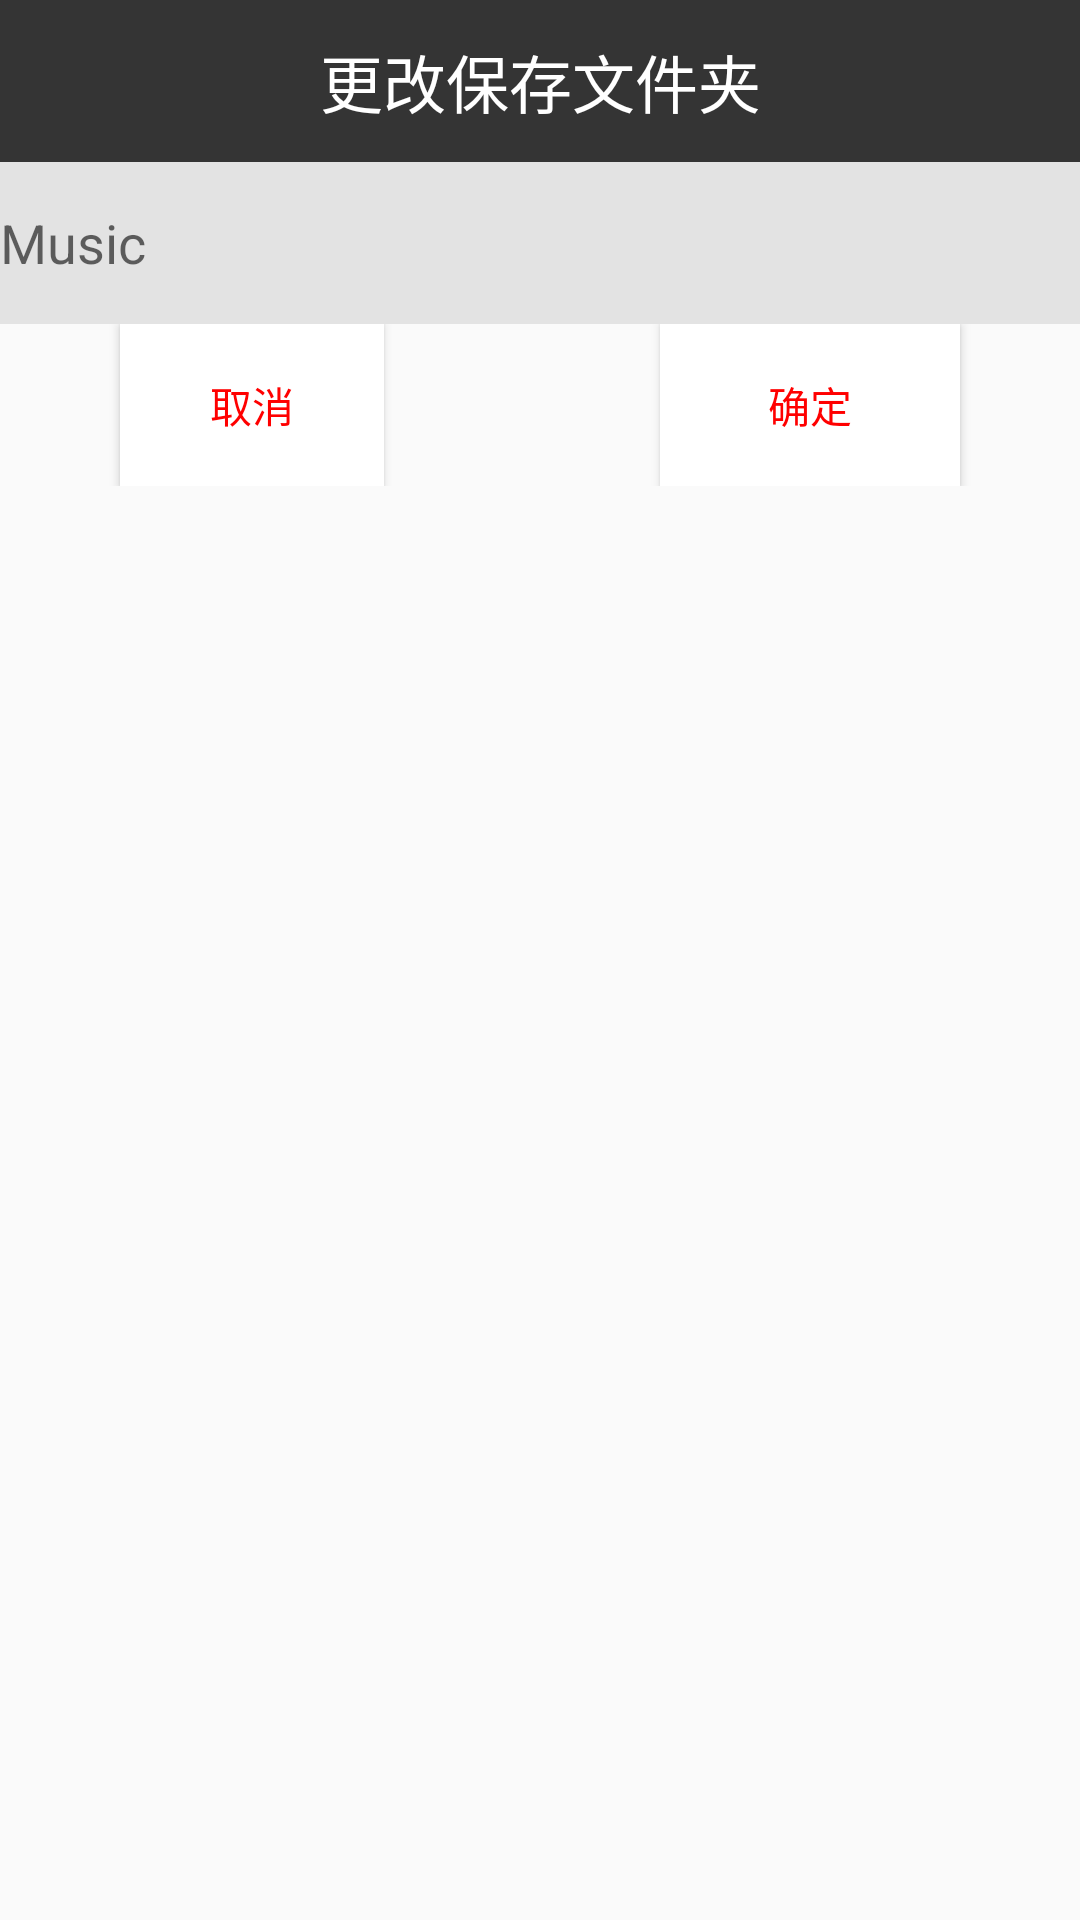

This screen was rendered from an Android layout file. Write that file and the resources it references.
<!-- AndroidManifest.xml: application theme AppTheme -->
<!-- res/layout/save_path_setting.xml -->
<?xml version="1.0" encoding="utf-8"?>
<LinearLayout xmlns:android="http://schemas.android.com/apk/res/android"
    android:orientation="vertical"
    android:layout_width="match_parent"
    android:layout_height="wrap_content">
    <TextView
        android:id="@+id/tv_setting_title"
        android:text="更改保存文件夹"
        android:textColor="#FFFFFF"
        android:background="#343434"
        android:layout_gravity="center"
        android:gravity="center"
        android:textSize="21dp"
        android:layout_width="match_parent"
        android:layout_height="54dp" />
    <EditText
        android:id="@+id/et_save_path"
        android:background="#e3e3e3"
        android:layout_gravity="center"
        android:hint="Music"
        android:layout_width="match_parent"
        android:layout_height="54dp" />
    <RelativeLayout

        android:layout_width="match_parent"
        android:layout_height="54dp">
        <Button
            android:background="#ffffff"
            android:id="@+id/btn_save_path"
            android:layout_alignParentRight="true"
            android:textColor="@color/color_red"
            android:text="确定"
            android:layout_marginRight="40dp"
            android:layout_width="100dp"
            android:layout_height="match_parent" />

        <Button
            android:id="@+id/btn_cancel_path"
            android:layout_width="wrap_content"
            android:layout_height="match_parent"
            android:layout_alignParentLeft="true"
            android:layout_marginLeft="40dp"
            android:background="#ffffff"
            android:text="取消"
            android:textColor="@color/color_red" />

    </RelativeLayout>








</LinearLayout>
<!-- resources referenced by this layout -->
<resources>
  <color name="color_red">#ff0000</color>
  <style name="AppTheme" parent="Theme.AppCompat.Light.NoActionBar">
          
          <item name="colorPrimary">@color/colorPrimary</item>
          <item name="colorPrimaryDark">@color/colorPrimaryDark</item>
          <item name="colorAccent">@color/colorAccent</item>
  
          <item name="android:windowTranslucentStatus">true</item>
          <item name="android:windowTranslucentNavigation">true</item>
          <item name="android:statusBarColor">@color/color_transport</item>
          <item name="android:fitsSystemWindows">true</item>
  
      </style>
  <color name="colorPrimary">#FF0000</color>
  <color name="colorPrimaryDark">#ff0000</color>
  <color name="colorAccent">#D81B60</color>
  <color name="color_transport">#00ff0000</color>
</resources>
